Run: headless pygame with SDL's dummy video driver; simulated clock (each Clock.tick advances the game by its frame time, no real sleeping); random seed 0; keys injected as events and as key.get_pressed() state; no mouse input.
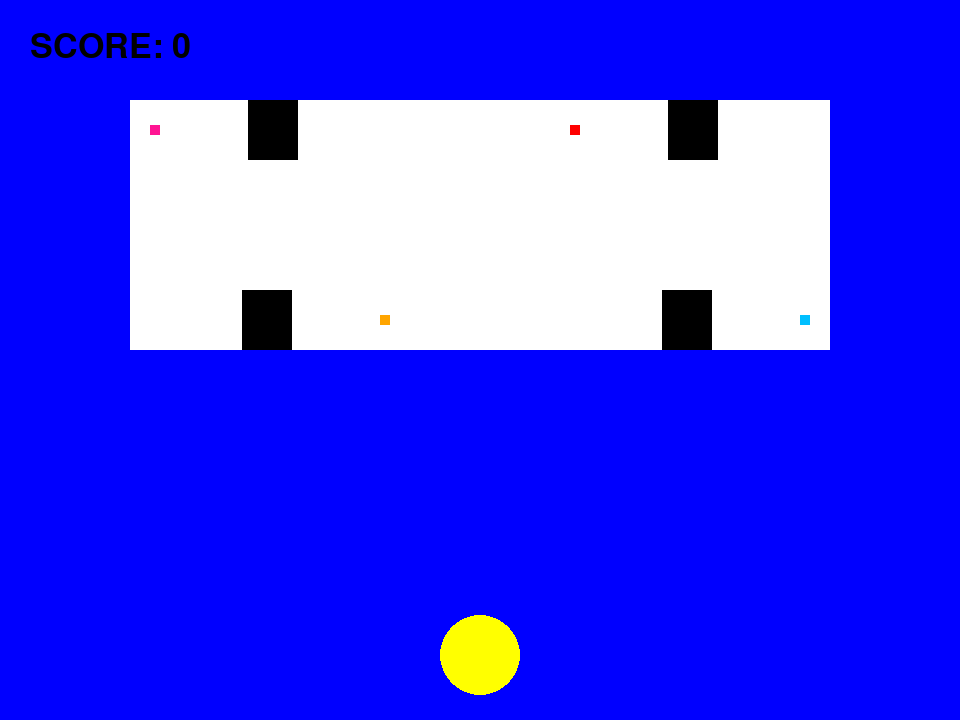
Frame 1 of 4 · flips 1–60 · no input
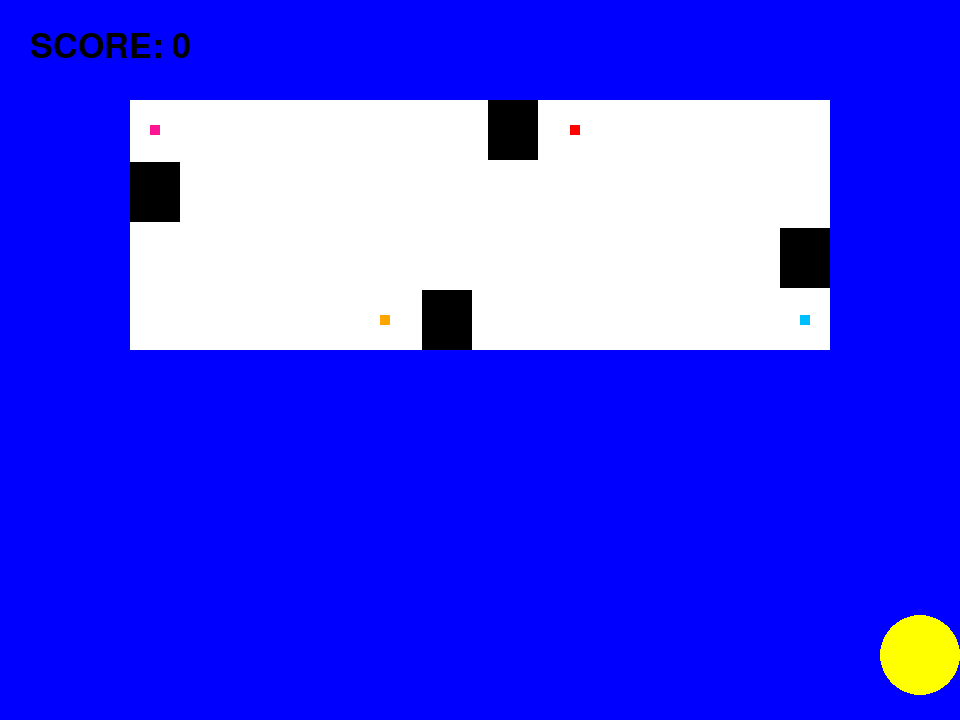
Frame 2 of 4 · flips 61–180 · tapped SPACE, RETURN · held RIGHT (→), D
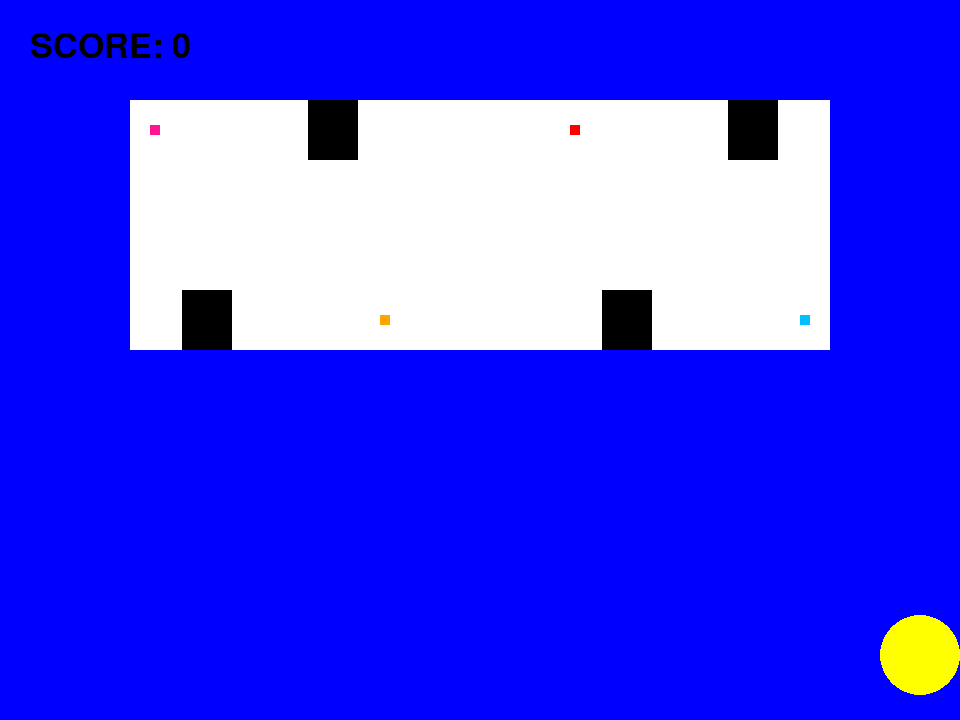
Frame 3 of 4 · flips 181–300 · held DOWN (↓), S
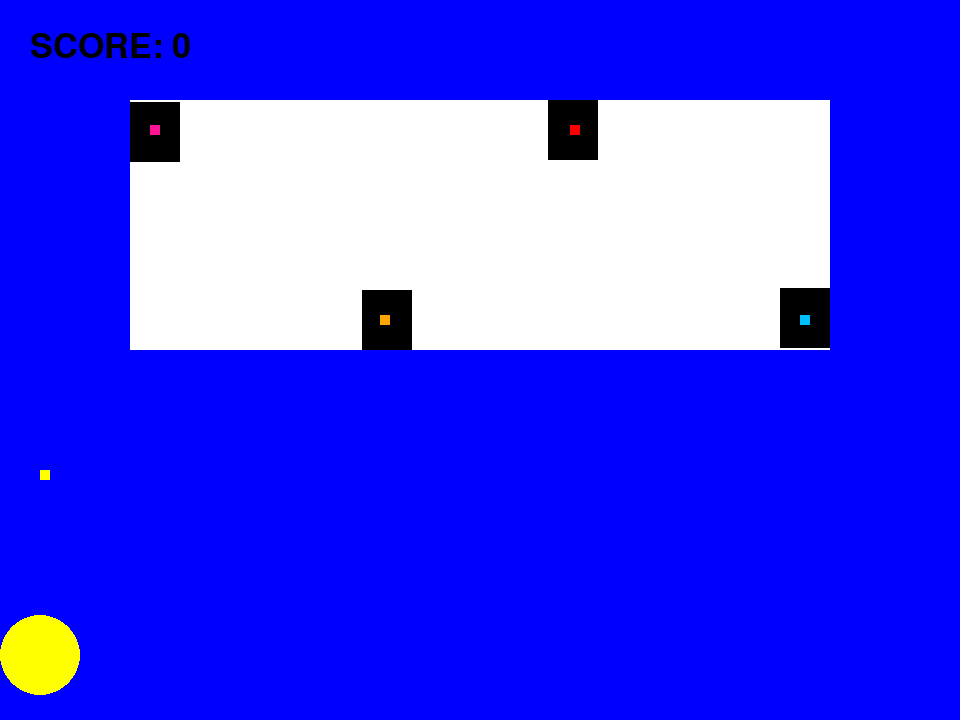
Frame 4 of 4 · flips 301–420 · held LEFT (←), A, UP (↑), W

The pygame program that drew these frames:

import pygame

pygame.init()
screen = pygame.display.set_mode((960, 720))    # Taille d'écran rétro
clock = pygame.time.Clock()     # Le temps du jeu
dt = 0                                          # Variables
timer = 0
interval = 3.0                                    # Intervalle de temps en secondes
running = True
bullet_player_is_moving = False
bullet_ghost_is_moving = False
ghost1_pos = pygame.Vector2(130, 100)                # Positions
ghost2_pos = pygame.Vector2(550, 100)
ghost3_pos = pygame.Vector2(780, 290)
ghost4_pos = pygame.Vector2(360, 290)
bullet_ghost1_pos = pygame.Vector2(150, 125)
bullet_ghost2_pos = pygame.Vector2(570, 125)
bullet_ghost3_pos = pygame.Vector2(800, 315)
bullet_ghost4_pos = pygame.Vector2(380, 315)
player_pos = pygame.Vector2(480, 655)
bullet_player_pos = pygame.Vector2(475, 650)
ghost_top_left_pos = pygame.Vector2(130, 100)
ghost_bottom_left_pos = pygame.Vector2(130, 290)
ghost_bottom_right_pos = pygame.Vector2(780, 290)
ghost_top_right_pos = pygame.Vector2(780, 100)
bullet_top_left_pos = pygame.Vector2(150, 125)
bullet_bottom_left_pos = pygame.Vector2(150, 315)
bullet_bottom_right_pos = pygame.Vector2(800, 315)
bullet_top_right_pos = pygame.Vector2(800, 125)
ghost_area = pygame.Vector2(130, 100)                # Temporaire !
ghost_dimension = 50, 60                             # Dimensions
player_width = 40
bullet_dimension = 10, 10
ghost1_direction = "right"
ghost2_direction = "right"
ghost3_direction = "left"
ghost4_direction = "left"
bullet_ghost1_direction = "right"
bullet_ghost2_direction = "right"
bullet_ghost3_direction = "left"
bullet_ghost4_direction = "left"
speed = 3
score = 0
font_dimension = 50
font = pygame.font.SysFont(None, font_dimension)
ghosts_pos = [ghost1_pos, ghost2_pos, ghost3_pos, ghost4_pos]                                   # Listes
ghosts_direction = [ghost1_direction, ghost2_direction, ghost3_direction, ghost4_direction]
bullet_ghosts_pos = [bullet_ghost1_pos, bullet_ghost2_pos, bullet_ghost3_pos, bullet_ghost4_pos]
bullet_ghosts_direction = [ghost1_direction, ghost2_direction, ghost3_direction, ghost4_direction]

while running == True:  # Tant que le jeu tourne, la variable est vrai

    for event in pygame.event.get():
        if event.type == pygame.QUIT:   # Si l'écran d'affichage est supprimé, arrêt du jeu, car variable devient fausse
            running = False

    screen.fill("blue")
    pygame.draw.rect(screen, "white", (*ghost_area, 700, 250))                       # Temporaire !
    pygame.draw.rect(screen, "black", (*ghost1_pos, *ghost_dimension))            # Dessins des ennemis
    pygame.draw.rect(screen, "black", (*ghost2_pos, *ghost_dimension))
    pygame.draw.rect(screen, "black", (*ghost3_pos, *ghost_dimension))
    pygame.draw.rect(screen, "black", (*ghost4_pos, *ghost_dimension))
    pygame.draw.rect(screen, "deeppink", (*bullet_ghost1_pos, *bullet_dimension))    # Dessins des tirs ennemis
    pygame.draw.rect(screen, "red", (*bullet_ghost2_pos, *bullet_dimension))
    pygame.draw.rect(screen, "deepskyblue", (*bullet_ghost3_pos, *bullet_dimension))
    pygame.draw.rect(screen, "orange", (*bullet_ghost4_pos, *bullet_dimension))
    pygame.draw.circle(screen, "yellow", player_pos, player_width)                   # Dessin du joueur
    pygame.draw.rect(screen, "yellow", (*bullet_player_pos, *bullet_dimension))      # Dessin du tir joueur

    score_text = font.render(f"SCORE: {score}", True, ("black"))                     # Affichage du score
    screen.blit(score_text, (30, 30))

    if bullet_player_is_moving == True:    # Si la variable de déplacement du tir joueur est vrai, le tir monte
        bullet_player_pos.y -= 800 * dt

    keys = pygame.key.get_pressed()
    if keys[pygame.K_w]:
        bullet_player_is_moving = True     # Si "w" est pressé, la variable de déplacement du tir joueur devient vrai
    if keys[pygame.K_a]:
        player_pos.x -= 600 * dt
        if bullet_player_is_moving == False:
            bullet_player_pos.x -= 600 * dt
    if keys[pygame.K_d]:
        player_pos.x += 600 * dt
        if bullet_player_is_moving == False:
            bullet_player_pos.x += 600 * dt

    if bullet_player_pos.y <= 0:       # Si le tir joueur dépasse l'écran en y, il revient à la position du joueur
        bullet_player_pos.x = player_pos.x - 5
        bullet_player_pos.y = player_pos.y - 5
        bullet_player_is_moving = False

    player_pos.x = max(player_width, min(960 - player_width, player_pos.x))   # Limite de déplacement du joueur en x
    bullet_player_pos.x = max(player_width, min(960 - player_width, bullet_player_pos.x))    # Limite de déplacement du tir en x

    for pos in ghosts_pos:                                      # Parmi la liste de positions des ennemis
        if (pos.x <= bullet_player_pos.x <= pos.x + 50 and             # Collisions entre les ennemis et le tir joueur
                pos.y <= bullet_player_pos.y <= pos.y + 60):
            bullet_player_pos.x = player_pos.x - 5
            bullet_player_pos.y = player_pos.y - 5
            bullet_player_is_moving = False
            score += 5

    for index in range(0, len(ghosts_pos)):         # Parmi la liste de positions et de directions des ennemis
        pos = ghosts_pos[index]
        direction = ghosts_direction[index]
        if direction == "right":                # Déplacement en boucle des fantômes dans le sens horaire
            pos.x += 2
        if direction == "down":
            pos.y += 2
        if direction == "left":
            pos.x -= 2
        if direction == "up":
            pos.y -= 2

        if pos.x >= ghost_top_right_pos.x and direction == "right":
            direction = "down"
        if pos.y >= ghost_bottom_right_pos.y and direction == "down":
            direction = "left"
        if pos.x <= ghost_bottom_left_pos.x and direction == "left":
            direction = "up"
        if pos.y <= ghost_top_left_pos.y and direction == "up":
            direction = "right"

        ghosts_direction[index] = direction


    # for i in range(0, len(bullet_ghosts_pos)):          # Parmi la liste de position et de direction des tirs ennemis
    #     pos = bullet_ghosts_pos[i]
    #     direction = bullet_ghosts_direction[i]

    #
    #     if direction == "right":                 # Déplacement en boucle des tirs ennemis dans le sens horaire
    #         pos.x += 2
    #     if direction == "down":
    #         pos.y += 2
    #     if direction == "left":
    #         pos.x -= 2
    #     if direction == "up":
    #         pos.y -= 2

        if pos.x >= bullet_top_right_pos.x and direction == "right":
            direction = "down"
        if pos.y >= bullet_bottom_right_pos.y and direction == "down":
            direction = "left"
        if pos.x <= bullet_bottom_left_pos.x and direction == "left":
            direction = "up"
        if pos.y <= bullet_top_left_pos.y and direction == "up":
            direction = "right"

        bullet_ghosts_direction[index] = direction


    if bullet_ghost_is_moving == True:
        bullet_ghost1_pos.y += 3
        bullet_ghost1_pos.x += 0
        bullet_ghost1_direction = False

    if bullet_ghost1_pos.y >= 720:                   # Si le tir ennemi dépasse l'écran en y, il revient à la position du fantôme
        #bullet_ghost1_pos.x = ghost1_pos.x + 20
        #bullet_ghost1_pos.y = ghost1_pos.y + 25
        bullet_ghost1_direction = ghost1_direction
        bullet_ghost_is_moving = False



    for pos in bullet_ghosts_pos:                             # Parmi la liste de positions des tirs ennemis
        if (pos.x - 40 <= player_pos.x <= pos.x + 40 and      # Collisions entre les tirs ennemis et le joueur, défaite
                pos.y - 40 <= player_pos.y <= pos.y + 40):
                running = False


    pygame.display.flip()       # Rafraîchissement de l'imagse
    timer += dt
    dt = clock.tick(60) / 1000       # Vitesse de rafraîchissement

pygame.quit()
